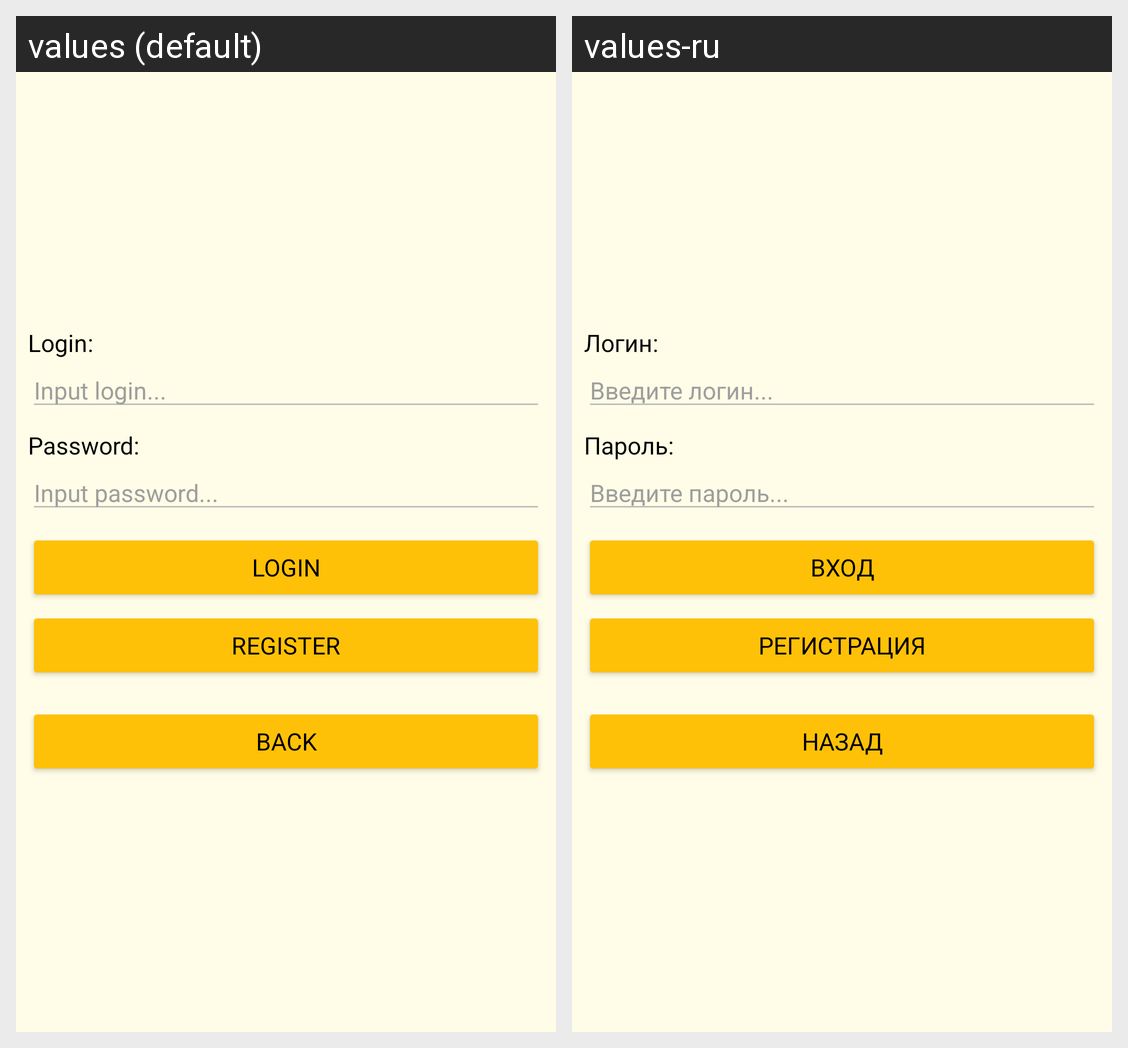

For this localized Android screen grid, give each drawn string resource with its value in every locale shown.
Android screen res/layout/authorization_dialog.xml rendered under 2 locales, left to right: values (default), values-ru. Device: Nexus 5 (rendered at 1080×1920; each locale shown at half size, 540×960, under a caption strip naming it); theme Theme.WishlistApp.
Strings drawn on this screen, with the default value and each locale's value (text and hints the layout hard-codes, and strings that could not be matched under every locale, appear in the picture but are not listed):

login_label_text
  values: Login:
  values-ru: Логин:

login_input_hint
  values: Input login...
  values-ru: Введите логин...

password_label_text
  values: Password:
  values-ru: Пароль:

password_input_hint
  values: Input password...
  values-ru: Введите пароль...

login_button_text
  values: Login
  values-ru: Вход

register_button_text
  values: Register
  values-ru: Регистрация

close_dialog_button_text
  values: Back
  values-ru: Назад
